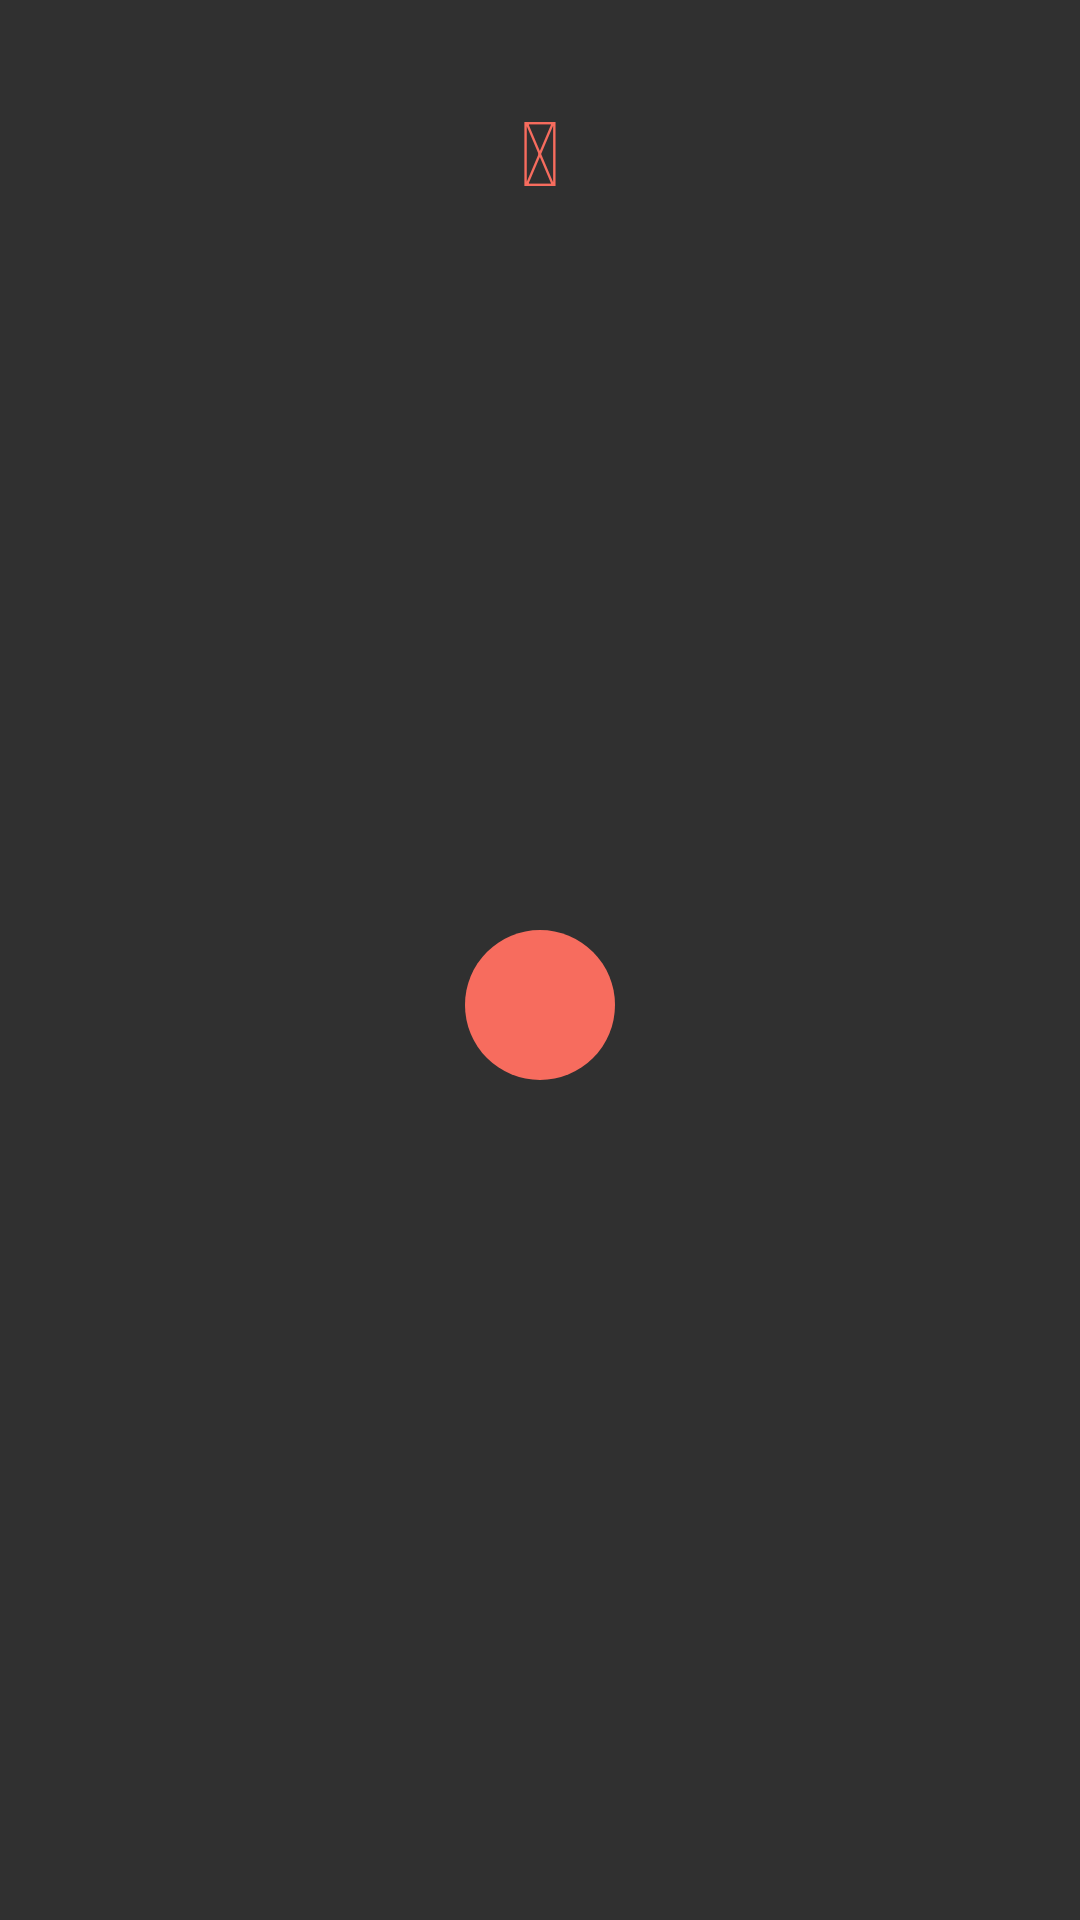

Layout XML and referenced resources for this Android screen:
<!-- AndroidManifest.xml: application theme Theme.AppCompat.NoActionBar -->
<!-- res/layout/contact.xml -->
<?xml version="1.0" encoding="utf-8"?>
<LinearLayout xmlns:android="http://schemas.android.com/apk/res/android"
    android:orientation="vertical"
    android:layout_width="match_parent"
    android:layout_height="match_parent">

    <RelativeLayout
        android:layout_gravity="center"
        android:layout_marginTop="@dimen/vertical_padding"
        android:layout_width="wrap_content"
        android:layout_height="wrap_content">

        <View
            android:id="@+id/contact_wrapper"
            android:background="@drawable/contact_wrapper"
            android:layout_centerInParent="true"
            android:layout_width="@dimen/contact_thumbnail_size"
            android:layout_height="@dimen/contact_thumbnail_size"/>

        <ImageView
            android:layout_centerInParent="true"
            android:id="@+id/contact_thumbnail"
            android:layout_width="@dimen/contact_thumbnail_size"
            android:layout_height="@dimen/contact_thumbnail_size" />

        <TextView
            android:textColor="@color/red"
            android:text="@string/okay"
            android:layout_centerInParent="true"
            android:textSize="@dimen/very_big_text_size"
            android:textAlignment="center"
            android:id="@+id/contact_check"
            android:layout_width="match_parent"
            android:layout_height="match_parent" />

    </RelativeLayout>

    <TextView
        android:layout_gravity="center_horizontal"
        android:id="@+id/contact_name"
        android:text="John McBobs"
        android:textColor="@color/light_grey_2"
        android:layout_marginTop="5dp"
        android:layout_width="wrap_content"
        android:layout_height="match_parent" />
    
</LinearLayout>
<!-- resources referenced by this layout -->
<resources>
  <color name="light_grey_2">#9092a5</color>
  <color name="red">#F76C5E</color>
  <dimen name="contact_thumbnail_size">50dp</dimen>
  <dimen name="vertical_padding">30dp</dimen>
  <dimen name="very_big_text_size">30sp</dimen>
  <!-- drawable contact_wrapper (drawable) -->
  <?xml version="1.0" encoding="utf-8"?>
  <shape
      xmlns:android="http://schemas.android.com/apk/res/android"
      android:shape="oval">
  
      <corners android:radius="@dimen/contact_thumbnail_size"/>
      <solid android:color="@color/red"></solid>
  
  </shape>
  <string name="okay"></string>
</resources>
